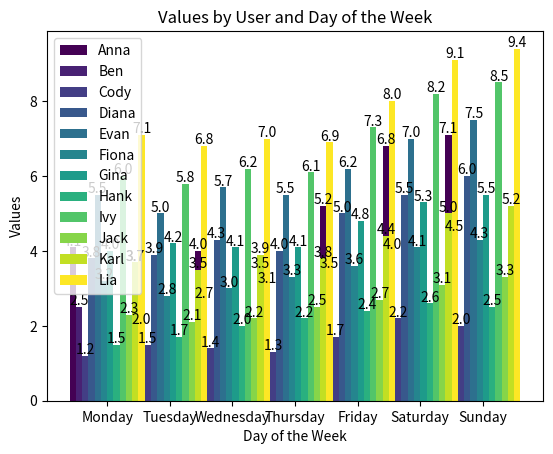

Reproduce this figure in Python.

import matplotlib.pyplot as plt
import numpy as np

# Data extracted from the table
users = ['Anna', 'Ben', 'Cody', 'Diana', 'Evan', 'Fiona', 'Gina', 'Hank', 'Ivy', 'Jack', 'Karl', 'Lia']
days_of_week = ['Monday', 'Tuesday', 'Wednesday', 'Thursday', 'Friday', 'Saturday', 'Sunday']

# Convert table data to a structured format
data = {
    'Anna': [4.1, 3.7, 4.0, 3.5, 5.2, 6.8, 7.1],
    'Ben': [2.5, 2.0, 2.7, 3.1, 3.5, 4.0, 4.5],
    'Cody': [1.2, 1.5, 1.4, 1.3, 1.7, 2.2, 2.0],
    'Diana': [3.8, 3.9, 4.3, 4.0, 5.0, 5.5, 6.0],
    'Evan': [5.5, 5.0, 5.7, 5.5, 6.2, 7.0, 7.5],
    'Fiona': [3.2, 2.8, 3.0, 3.3, 3.6, 4.1, 4.3],
    'Gina': [4.0, 4.2, 4.1, 4.1, 4.8, 5.3, 5.5],
    'Hank': [1.5, 1.7, 2.0, 2.2, 2.4, 2.6, 2.5],
    'Ivy': [6.0, 5.8, 6.2, 6.1, 7.3, 8.2, 8.5],
    'Jack': [2.3, 2.1, 2.2, 2.5, 2.7, 3.1, 3.3],
    'Karl': [3.7, 3.5, 3.9, 3.8, 4.4, 5.0, 5.2],
    'Lia': [7.1, 6.8, 7.0, 6.9, 8.0, 9.1, 9.4]
}

num_users = len(users)
num_days = len(days_of_week)

# Assign a unique color to each user
colors = plt.cm.viridis(np.linspace(0, 1, num_users))

# Setting up the bar width and positions
bar_width = 0.1
indices = np.arange(num_days)

# Create a bar for each user
for i, user in enumerate(users):
    plt.bar(indices + i * bar_width, data[user], bar_width, label=user, color=colors[i])

# Adding labels and title
plt.xlabel('Day of the Week')
plt.ylabel('Values')
plt.title('Values by User and Day of the Week')
plt.xticks(indices + bar_width * (num_users / 2 - 0.5), days_of_week)
plt.legend()

# Adding value labels above bars
for i, user in enumerate(users):
    for index, value in enumerate(data[user]):
        plt.text(index + i * bar_width, value + 0.05, f"{value:.1f}", ha='center')

# Display the plot
plt.show()
